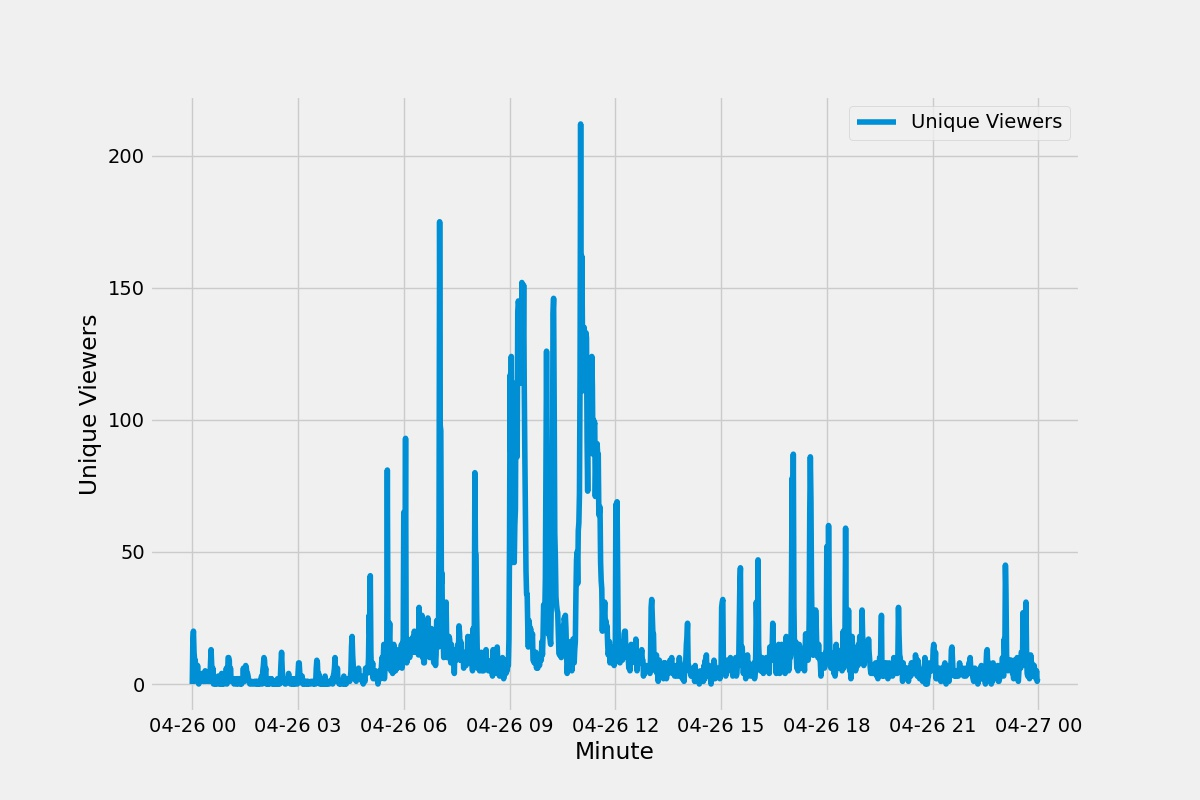

Values plotted in this chart, from the file beside it:
#=======================================…
# Panel (4)
# Report suite: KGO VRS
# Date: Apr 26, 2022
# Segments: KGO 24/7 Stream (Asset ID eq…
#=======================================…
########################################…
# Freeform table - Minute (1440 items ou…
########################################…
, Unique Viewers
Minute, 10365
2022-04-26T00:00:00, 0
2022-04-26T00:01:00, 17
2022-04-26T00:02:00, 20
2022-04-26T00:03:00, 12
2022-04-26T00:04:00, 9
2022-04-26T00:05:00, 9
2022-04-26T00:06:00, 6
2022-04-26T00:07:00, 4
2022-04-26T00:08:00, 1
2022-04-26T00:09:00, 7
2022-04-26T00:10:00, 1
2022-04-26T00:11:00, 0
2022-04-26T00:12:00, 1
2022-04-26T00:13:00, 2
2022-04-26T00:14:00, 1
2022-04-26T00:15:00, 1
2022-04-26T00:16:00, 2
2022-04-26T00:17:00, 4
2022-04-26T00:18:00, 2
2022-04-26T00:19:00, 1
2022-04-26T00:20:00, 1
2022-04-26T00:21:00, 3
2022-04-26T00:22:00, 5
2022-04-26T00:23:00, 1
2022-04-26T00:24:00, 3
2022-04-26T00:25:00, 3
2022-04-26T00:26:00, 2
2022-04-26T00:27:00, 2
2022-04-26T00:28:00, 1
2022-04-26T00:29:00, 1
2022-04-26T00:30:00, 2
2022-04-26T00:31:00, 8
2022-04-26T00:32:00, 13
2022-04-26T00:33:00, 7
2022-04-26T00:34:00, 2
2022-04-26T00:35:00, 6
2022-04-26T00:36:00, 0
2022-04-26T00:37:00, 1
2022-04-26T00:38:00, 1
2022-04-26T00:39:00, 0
2022-04-26T00:40:00, 2
2022-04-26T00:41:00, 1
2022-04-26T00:42:00, 0
2022-04-26T00:43:00, 0
2022-04-26T00:44:00, 3
2022-04-26T00:45:00, 1
2022-04-26T00:46:00, 2
2022-04-26T00:47:00, 0
2022-04-26T00:48:00, 2
2022-04-26T00:49:00, 0
... 1,390 more rows
